Run: headless pygame with SDL's dummy video driver; simulated clock (each Clock.tick advances the game by its frame time, no real sleeping); random seed 0; keys injected as events and as key.get_pressed() state; no mouse input.
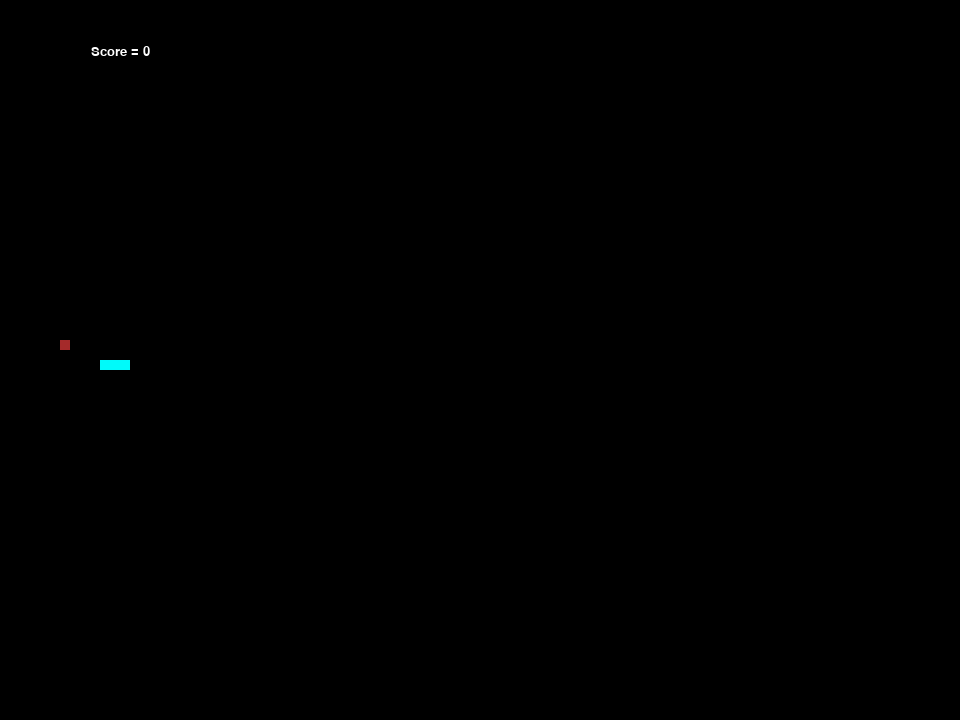
Frame 1 of 4 · flips 1–60 · no input
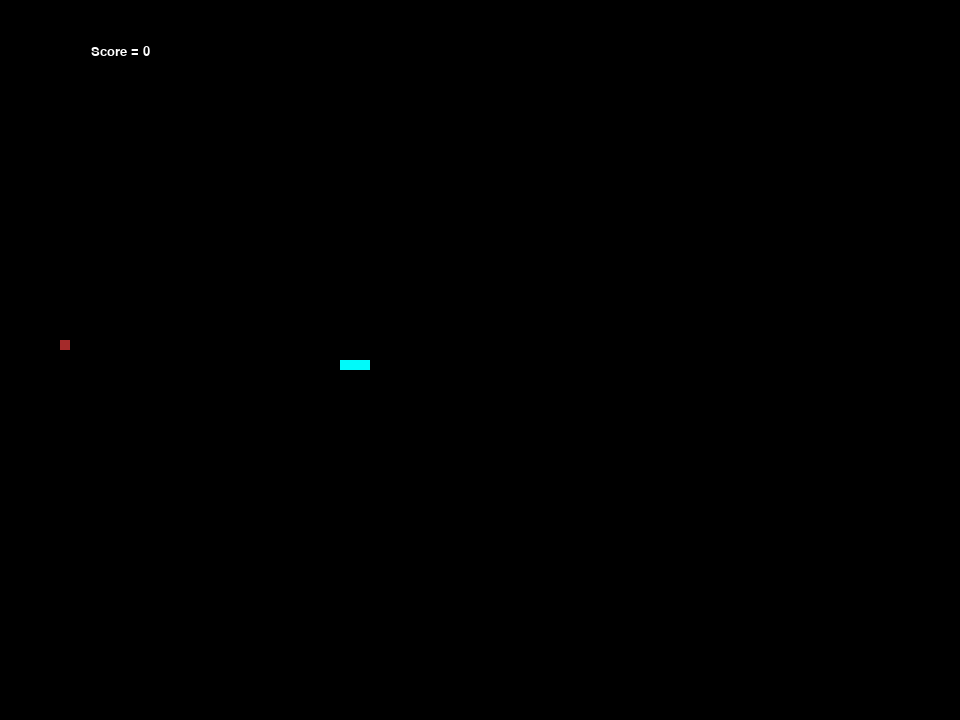
Frame 2 of 4 · flips 61–180 · tapped SPACE, RETURN · held RIGHT (→), D
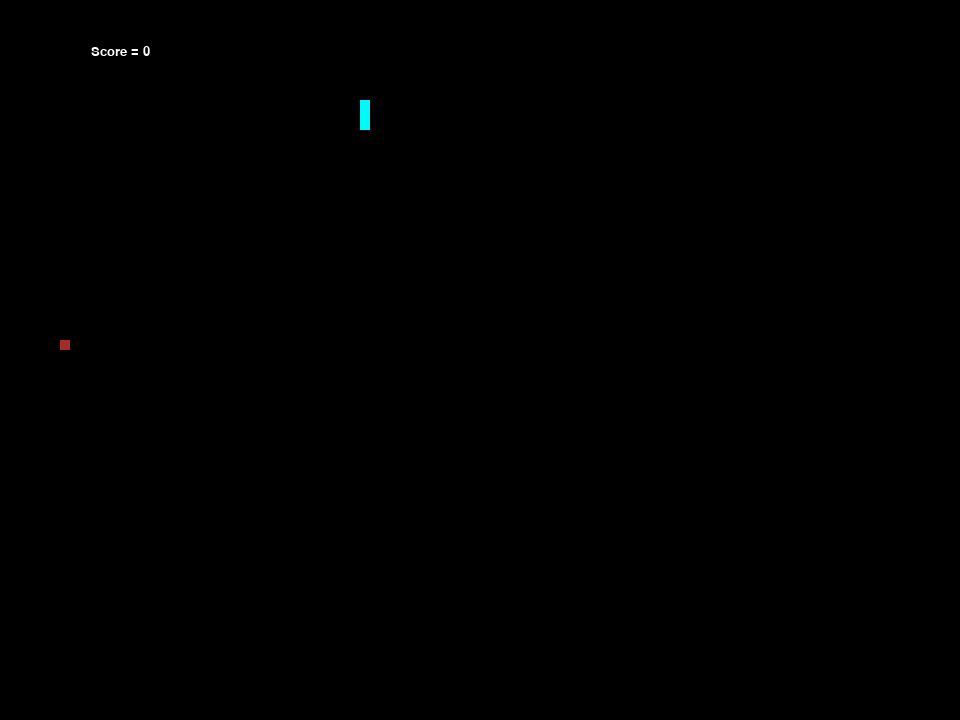
Frame 3 of 4 · flips 181–300 · held DOWN (↓), S
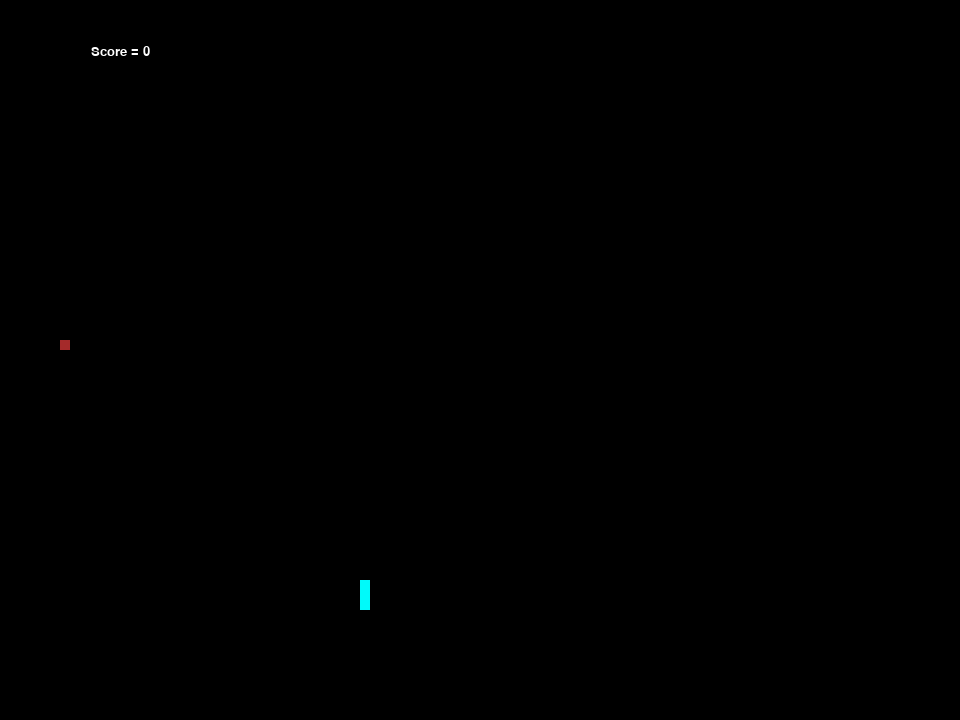
Frame 4 of 4 · flips 301–420 · held LEFT (←), A, UP (↑), W

The pygame program that drew these frames:

import pygame, sys, random, time

check_errors = pygame.init()

# sington : global used const parameter
class PARAM:
    WIN_X = 960
    WIN_Y = 720
    HEADER_Y = int(WIN_Y/8)
    GRID = 10
    MAX_X = int(WIN_X/GRID)
    MAX_Y = int(WIN_Y/GRID)

# specify window size (main user surface)
# single parameter with tuple
playSurface = pygame.display.set_mode((PARAM.WIN_X, PARAM.WIN_Y))
pygame.display.set_caption('Test for Snake Game!')

# Colors 
# red: GameOver text
# cyan: snake
# black: background
# white: score text
# brown: food
red_color = pygame.Color(199, 0, 0)
cyan_color = pygame.Color(0, 250, 250)
black_color = pygame.Color(0, 0, 0)
white_color = pygame.Color(255, 255, 255)
brown_color = pygame.Color(165, 42, 42)

# FPS 
fpsCtrl = pygame.time.Clock()

# snake shape
# snakeBody format : head , body, body, ..., tail
snakePos = [int(PARAM.WIN_X/2), int(PARAM.WIN_Y/2)]
snakeBody = [[int(PARAM.WIN_X/2), int(PARAM.WIN_Y/2)], 
             [int(PARAM.WIN_X/2) - PARAM.GRID*1, snakePos[1]],
             [int(PARAM.WIN_X/2) - PARAM.GRID*2, snakePos[1]]
            ]


# Food generation : avoid hitting snake
foodSpawn = False

def generateFood(snakeBody):
    isGenerate = False
    foodPos = []
    while isGenerate == False:
        foodPos = [int(random.randrange(1, PARAM.MAX_X)*PARAM.GRID),
                   int(random.randrange(1, PARAM.MAX_Y)*PARAM.GRID)]
        isGenerate = True
        for snake_body_p in snakeBody:
            if snake_body_p == foodPos:
                isGenerate = False
    return foodPos

foodPos = generateFood(snakeBody)
print(foodPos)
snakeDirect = "RIGHT"
snakeChgTo = snakeDirect


# game over func : display text only
def gameOver():
    myFont = pygame.font.SysFont('monaco', 48)
    gameOverSurface = myFont.render('GG!', True, red_color)
    gameOverRect = gameOverSurface.get_rect()
    gameOverRect.midtop = (PARAM.WIN_X/2, PARAM.HEADER_Y)
    playSurface.blit(gameOverSurface, gameOverRect)
    pygame.display.flip()
    fpsCtrl.tick(2)
    print("Game will close within 30 seconds")
    time.sleep(30)
    #exit pygame window
    pygame.quit()
    #exit program
    sys.exit()

def showScore(score, choice=1):
    myFont = pygame.font.SysFont('monaco', 20)
    scSurface = myFont.render(f'Score = {score}', True, white_color)
    scRect = scSurface.get_rect()
    if choice == 1:
        scRect.midtop = (PARAM.WIN_X/8, PARAM.HEADER_Y/2)
    else:
        scRect.midtop = (PARAM.WIN_X/2, (PARAM.HEADER_Y + 80))
    playSurface.blit(scSurface, scRect)
    #pygame.display.flip()

score = 0

while True:
    for event in pygame.event.get():
        if event.type == pygame.QUIT:
            print("CloseWindow Pressed and exit by force")
            pygame.quit()
            sys.exit()
        elif event.type == pygame.KEYDOWN:
            if (event.key == pygame.K_RIGHT) | (event.key == ord('d')):
                snakeChgTo = "RIGHT"
            if (event.key == pygame.K_LEFT) | (event.key == ord('a')):
                snakeChgTo = "LEFT"
            if (event.key == pygame.K_UP) | (event.key == ord('w')):
                snakeChgTo = "UP"
            if (event.key == pygame.K_DOWN) | (event.key == ord('s')):
                snakeChgTo = "DOWN"
            if event.key == pygame.K_ESCAPE:
                print("ESC Pressed and exit by force")
                pygame.event.post(pygame.event.Event(pygame.QUIT))

    # validate direction : avoid opposite cases
    if (snakeChgTo == "RIGHT") & (snakeDirect != "LEFT"):
        snakeDirect = snakeChgTo
    elif (snakeChgTo == "LEFT") & (snakeDirect != "RIGHT"):
        snakeDirect = snakeChgTo
    elif (snakeChgTo == "UP") & (snakeDirect != "DOWN"):
        snakeDirect = snakeChgTo
    elif (snakeChgTo == "DOWN") & (snakeDirect != "UP"):
        snakeDirect = snakeChgTo

    if snakeDirect == "RIGHT":
        snakePos[0] += 10
    if snakeDirect == "LEFT":
        snakePos[0] -= 10
    if snakeDirect == "UP":
        snakePos[1] -= 10
    if snakeDirect == "DOWN":
        snakePos[1] += 10
    
    snakePos[0] = snakePos[0] % PARAM.WIN_X
    snakePos[1] = snakePos[1] % PARAM.WIN_Y
    for pos_body in snakeBody:
        if pos_body == snakePos:
            print(snakeBody)
            print(snakePos)
            showScore(score, 2)
            gameOver()

    snakeBody.insert(0, list(snakePos))

    # snake body mechanism
    if snakePos == foodPos:
        foodSpawn = False
        print("Eat Food")
        #print(snakeBody)
        score += 1
    else:
        snakeBody.pop()
    
    #print(snakeBody)

    # regenerate food if eaten by snake 
    if foodSpawn == False:
        foodPos = generateFood(snakeBody)
        foodSpawn = True
    
    ### Draw GUI
    # fill entire window
    playSurface.fill(black_color)
    # draw snake body
    for pos in snakeBody:
        pygame.draw.rect(playSurface,
                         cyan_color,
                         pygame.Rect(pos[0], pos[1], 10, 10)
                         )
    pygame.draw.rect(playSurface,
                     brown_color,
                     pygame.Rect(foodPos[0], foodPos[1], 10, 10))
    showScore(score)
    pygame.display.flip()
    fpsCtrl.tick(10)

    

#gameOver()

# debug : stop window disappearing
# time.sleep(20)
